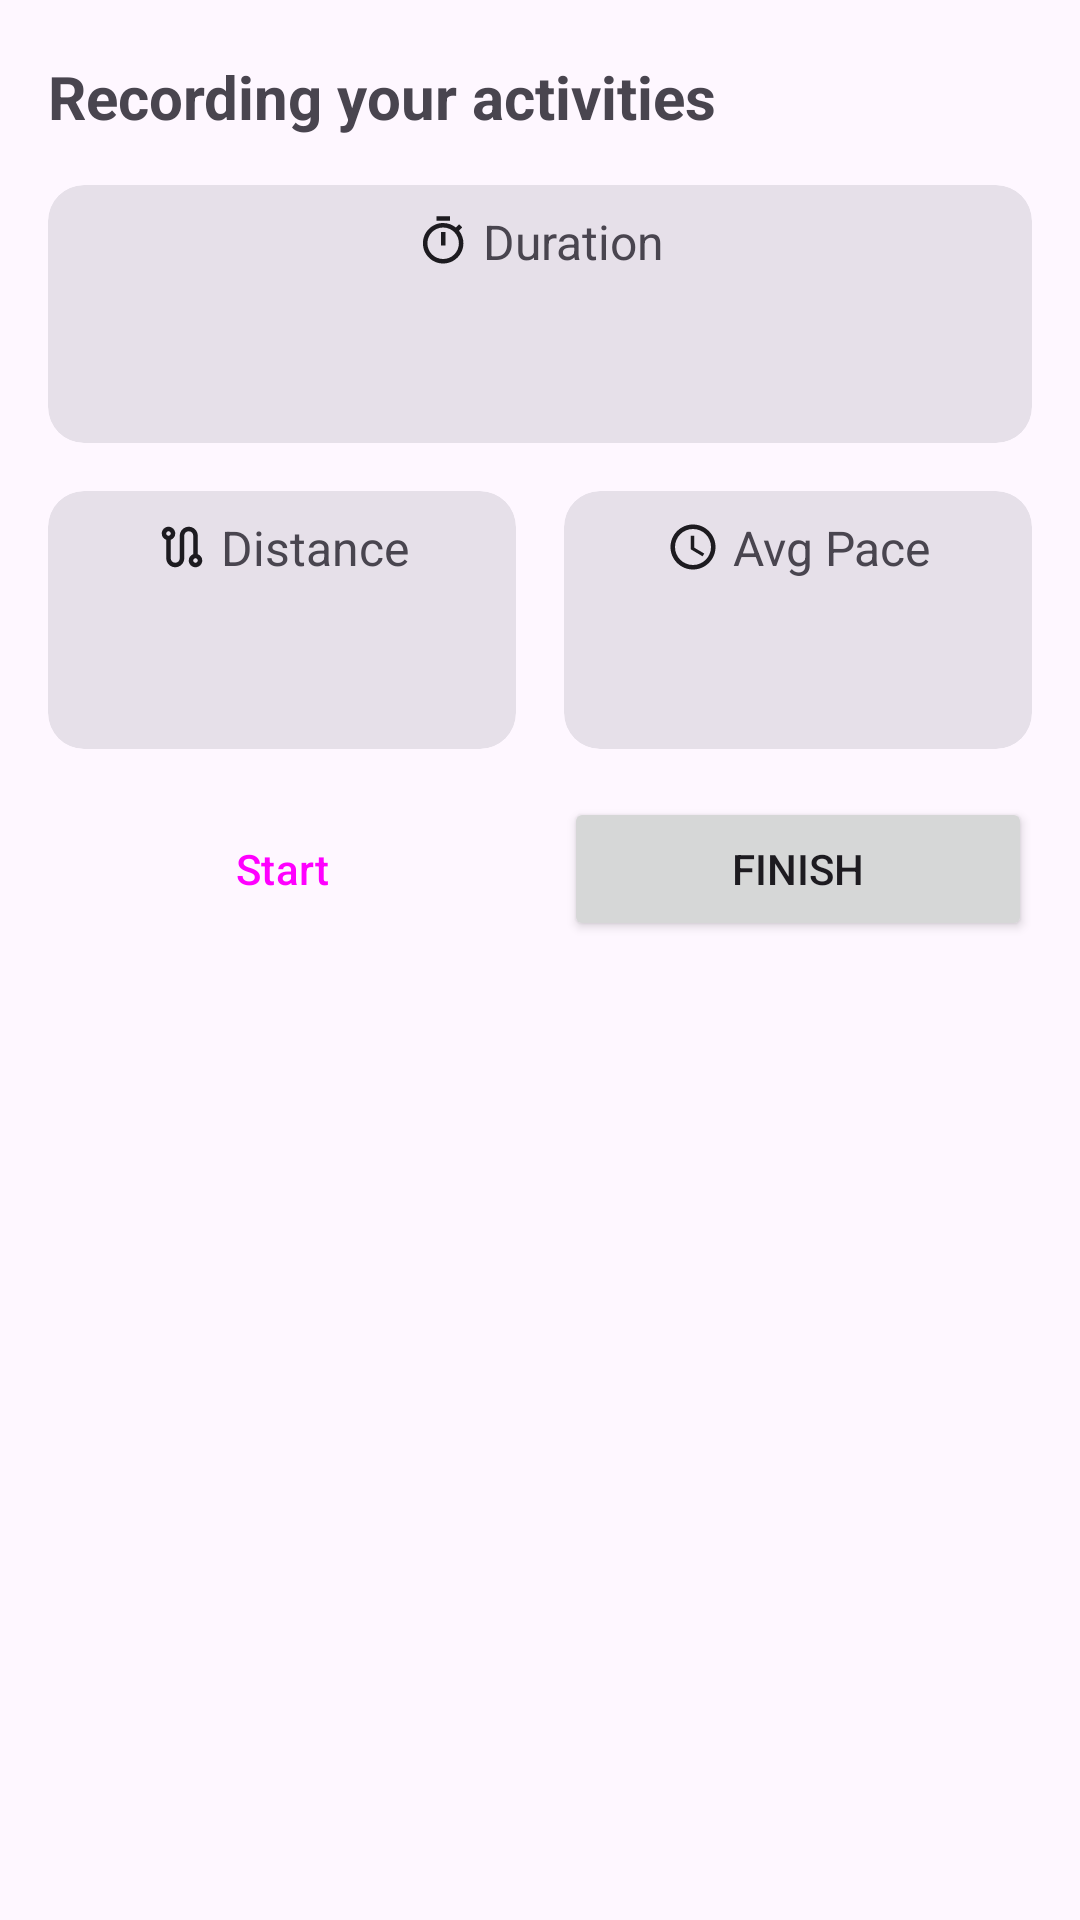

Produce the Android XML layout that renders to this screen, including the resource entries it uses.
<!-- AndroidManifest.xml: application theme Theme.RouteRecordApp -->
<!-- res/layout/bottom_sheet_tracking.xml -->
<?xml version="1.0" encoding="utf-8"?>
<FrameLayout xmlns:android="http://schemas.android.com/apk/res/android"
    xmlns:app="http://schemas.android.com/apk/res-auto"
    xmlns:tools="http://schemas.android.com/tools"
    style="@style/Widget.Material3.BottomSheet"
    android:layout_width="match_parent"
    android:layout_height="wrap_content"
    app:behavior_draggable="false"
    app:behavior_fitToContents="true"
    app:behavior_peekHeight="0dp"
    app:behavior_skipCollapsed="true"
    app:layout_behavior="com.google.android.material.bottomsheet.BottomSheetBehavior"
    app:layout_insetEdge="bottom">

    <androidx.constraintlayout.widget.ConstraintLayout
        android:layout_width="match_parent"
        android:layout_height="wrap_content">

        <TextView
            android:id="@+id/tv_title"
            android:layout_width="wrap_content"
            android:layout_height="wrap_content"
            android:layout_marginStart="16dp"
            android:text="@string/tracking_route_title"
            android:textSize="20sp"
            android:textStyle="bold"
            app:layout_constraintStart_toStartOf="parent"
            app:layout_constraintTop_toTopOf="@id/btn_cancel"
            app:layout_constraintBottom_toBottomOf="@id/btn_cancel"/>

        <Button
            android:id="@+id/btn_cancel"
            style="?attr/materialIconButtonStyle"
            android:layout_marginTop="8dp"
            android:layout_width="wrap_content"
            android:layout_height="wrap_content"
            android:contentDescription="@string/btn_cancel"
            app:icon="@drawable/ic_clear"
            app:layout_constraintEnd_toEndOf="parent"
            app:layout_constraintTop_toTopOf="parent" />

        <com.google.android.material.card.MaterialCardView
            android:id="@+id/cv_duration"
            style="?attr/materialCardViewFilledStyle"
            android:layout_width="0dp"
            android:layout_height="wrap_content"
            android:layout_marginTop="16dp"
            android:layout_marginEnd="16dp"
            app:layout_constraintEnd_toEndOf="parent"
            app:layout_constraintStart_toStartOf="@id/tv_title"
            app:layout_constraintTop_toBottomOf="@id/tv_title">

            <androidx.constraintlayout.widget.ConstraintLayout
                android:layout_width="match_parent"
                android:layout_height="match_parent">

                <TextView
                    android:id="@+id/tv_time_title"
                    android:layout_width="wrap_content"
                    android:layout_height="match_parent"
                    android:layout_marginTop="8dp"
                    android:drawablePadding="4dp"
                    android:gravity="center"
                    android:text="@string/duration"
                    android:textSize="16sp"
                    app:drawableStartCompat="@drawable/ic_timer_18"
                    app:drawableTint="?attr/colorOnSurface"
                    app:layout_constraintEnd_toEndOf="parent"
                    app:layout_constraintStart_toStartOf="parent"
                    app:layout_constraintTop_toTopOf="parent" />

                <TextView
                    android:id="@+id/tv_time"
                    android:layout_width="wrap_content"
                    android:layout_height="wrap_content"
                    android:layout_marginTop="8dp"
                    android:layout_marginBottom="16dp"
                    android:textSize="24sp"
                    android:textStyle="bold"
                    app:layout_constraintBottom_toBottomOf="parent"
                    app:layout_constraintEnd_toEndOf="parent"
                    app:layout_constraintStart_toStartOf="parent"
                    app:layout_constraintTop_toBottomOf="@id/tv_time_title"
                    tools:text="00:00:00" />

            </androidx.constraintlayout.widget.ConstraintLayout>

        </com.google.android.material.card.MaterialCardView>

        <com.google.android.material.card.MaterialCardView
            android:id="@+id/cv_distance"
            style="?attr/materialCardViewFilledStyle"
            android:layout_width="0dp"
            android:layout_height="wrap_content"
            android:layout_marginEnd="16dp"
            android:layout_marginTop="16dp"
            app:layout_constraintEnd_toStartOf="@id/cv_avg_pace"
            app:layout_constraintStart_toStartOf="@id/cv_duration"
            app:layout_constraintTop_toBottomOf="@id/cv_duration">

            <androidx.constraintlayout.widget.ConstraintLayout
                android:layout_width="match_parent"
                android:layout_height="match_parent">

                <TextView
                    android:id="@+id/tv_title_distance"
                    android:layout_width="wrap_content"
                    android:layout_height="match_parent"
                    android:layout_marginTop="8dp"
                    android:drawablePadding="4dp"
                    android:gravity="center"
                    android:text="@string/distance"
                    android:textSize="16sp"
                    app:drawableStartCompat="@drawable/ic_route_18"
                    app:drawableTint="?attr/colorOnSurface"
                    app:layout_constraintEnd_toEndOf="parent"
                    app:layout_constraintStart_toStartOf="parent"
                    app:layout_constraintTop_toTopOf="parent" />

                <TextView
                    android:id="@+id/tv_distance"
                    android:layout_width="wrap_content"
                    android:layout_height="wrap_content"
                    android:layout_marginTop="8dp"
                    android:layout_marginBottom="16dp"
                    android:textSize="24sp"
                    android:textStyle="bold"
                    app:layout_constraintBottom_toBottomOf="parent"
                    app:layout_constraintEnd_toEndOf="parent"
                    app:layout_constraintStart_toStartOf="parent"
                    app:layout_constraintTop_toBottomOf="@id/tv_title_distance"
                    tools:text="500m" />

            </androidx.constraintlayout.widget.ConstraintLayout>

        </com.google.android.material.card.MaterialCardView>

        <com.google.android.material.card.MaterialCardView
            android:id="@+id/cv_avg_pace"
            style="?attr/materialCardViewFilledStyle"
            android:layout_width="0dp"
            android:layout_height="wrap_content"
            app:layout_constraintStart_toEndOf="@id/cv_distance"
            app:layout_constraintEnd_toEndOf="@id/cv_duration"
            app:layout_constraintTop_toTopOf="@id/cv_distance">

            <androidx.constraintlayout.widget.ConstraintLayout
                android:layout_width="match_parent"
                android:layout_height="match_parent">

                <TextView
                    android:id="@+id/tv_avg_pace_title"
                    android:layout_width="wrap_content"
                    android:layout_height="match_parent"
                    android:layout_marginTop="8dp"
                    android:drawablePadding="4dp"
                    android:gravity="center"
                    android:text="@string/avg_pace"
                    android:textSize="16sp"
                    app:drawableStartCompat="@drawable/ic_schedule_18"
                    app:drawableTint="?attr/colorOnSurface"
                    app:layout_constraintEnd_toEndOf="parent"
                    app:layout_constraintStart_toStartOf="parent"
                    app:layout_constraintTop_toTopOf="parent" />

                <TextView
                    android:id="@+id/tv_avg_pace"
                    android:layout_width="wrap_content"
                    android:layout_height="wrap_content"
                    android:layout_marginTop="8dp"
                    android:layout_marginBottom="16dp"
                    android:textSize="24sp"
                    android:textStyle="bold"
                    app:layout_constraintBottom_toBottomOf="parent"
                    app:layout_constraintEnd_toEndOf="parent"
                    app:layout_constraintStart_toStartOf="parent"
                    app:layout_constraintTop_toBottomOf="@id/tv_avg_pace_title"
                    tools:text="50m 2s" />

            </androidx.constraintlayout.widget.ConstraintLayout>

        </com.google.android.material.card.MaterialCardView>

        <Button
            android:id="@+id/btn_start_pause"
            style="?attr/materialButtonOutlinedStyle"
            android:layout_width="0dp"
            android:layout_height="wrap_content"
            android:layout_marginTop="16dp"
            android:layout_marginEnd="16dp"
            android:text="@string/btn_start"
            app:layout_constraintEnd_toStartOf="@id/btn_finish"
            app:layout_constraintStart_toStartOf="@id/cv_distance"
            app:layout_constraintTop_toBottomOf="@+id/cv_distance"
            app:strokeColor="?attr/colorPrimary" />

        <Button
            android:id="@+id/btn_finish"
            android:layout_width="0dp"
            android:layout_height="wrap_content"
            android:text="@string/btn_finish"
            android:layout_marginBottom="24dp"
            app:layout_constraintEnd_toEndOf="@id/cv_avg_pace"
            app:layout_constraintStart_toEndOf="@id/btn_start_pause"
            app:layout_constraintTop_toTopOf="@+id/btn_start_pause"
            app:layout_constraintBottom_toBottomOf="parent"/>

    </androidx.constraintlayout.widget.ConstraintLayout>

</FrameLayout>
<!-- resources referenced by this layout -->
<resources>
  <!-- drawable ic_route_18 (drawable) -->
  <vector xmlns:android="http://schemas.android.com/apk/res/android"
      android:width="18dp"
      android:height="18dp"
      android:tint="#000000"
      android:viewportWidth="24"
      android:viewportHeight="24">
      <path
          android:fillColor="@android:color/white"
          android:pathData="M19,15.18V7c0,-2.21 -1.79,-4 -4,-4s-4,1.79 -4,4v10c0,1.1 -0.9,2 -2,2s-2,-0.9 -2,-2V8.82C8.16,8.4 9,7.3 9,6c0,-1.66 -1.34,-3 -3,-3S3,4.34 3,6c0,1.3 0.84,2.4 2,2.82V17c0,2.21 1.79,4 4,4s4,-1.79 4,-4V7c0,-1.1 0.9,-2 2,-2s2,0.9 2,2v8.18c-1.16,0.41 -2,1.51 -2,2.82c0,1.66 1.34,3 3,3s3,-1.34 3,-3C21,16.7 20.16,15.6 19,15.18zM6,7C5.45,7 5,6.55 5,6s0.45,-1 1,-1s1,0.45 1,1S6.55,7 6,7zM18,19c-0.55,0 -1,-0.45 -1,-1s0.45,-1 1,-1s1,0.45 1,1S18.55,19 18,19z" />
  </vector>
  <!-- drawable ic_schedule_18 (drawable) -->
  <vector android:height="18dp" android:tint="#000000"
      android:viewportHeight="24" android:viewportWidth="24"
      android:width="18dp" xmlns:android="http://schemas.android.com/apk/res/android">
      <path android:fillColor="@android:color/white" android:pathData="M11.99,2C6.47,2 2,6.48 2,12s4.47,10 9.99,10C17.52,22 22,17.52 22,12S17.52,2 11.99,2zM12,20c-4.42,0 -8,-3.58 -8,-8s3.58,-8 8,-8 8,3.58 8,8 -3.58,8 -8,8zM12.5,7L11,7v6l5.25,3.15 0.75,-1.23 -4.5,-2.67z"/>
  </vector>
  <!-- drawable ic_timer_18 (drawable) -->
  <vector xmlns:android="http://schemas.android.com/apk/res/android"
      android:width="18dp"
      android:height="18dp"
      android:tint="#000000"
      android:viewportWidth="24"
      android:viewportHeight="24">
      <path
          android:fillColor="@android:color/white"
          android:pathData="M15.07,1.01h-6v2h6v-2zM11.07,14.01h2v-6h-2v6zM19.1,7.39l1.42,-1.42c-0.43,-0.51 -0.9,-0.99 -1.41,-1.41l-1.42,1.42C16.14,4.74 14.19,4 12.07,4c-4.97,0 -9,4.03 -9,9s4.02,9 9,9 9,-4.03 9,-9c0,-2.11 -0.74,-4.06 -1.97,-5.61zM12.07,20.01c-3.87,0 -7,-3.13 -7,-7s3.13,-7 7,-7 7,3.13 7,7 -3.13,7 -7,7z" />
  </vector>
  <string name="avg_pace">Avg Pace</string>
  <string name="btn_cancel">Cancel</string>
  <string name="btn_finish">Finish</string>
  <string name="btn_start">Start</string>
  <string name="distance">Distance</string>
  <string name="duration">Duration</string>
  <string name="tracking_route_title">Recording your activities</string>
  <style name="Theme.RouteRecordApp" parent="Base.Theme.RouteRecordApp" />
  <style name="Base.Theme.RouteRecordApp" parent="Theme.Material3.DayNight.NoActionBar">
          
          
          <item name="materialAlertDialogTheme">@style/ThemeOverlay.App.MaterialAlertDialog</item>
      </style>
  <style name="ThemeOverlay.App.MaterialAlertDialog" parent="ThemeOverlay.Material3.MaterialAlertDialog.Centered">
          <item name="tint">?attr/colorOnBackground</item>
      </style>
</resources>
